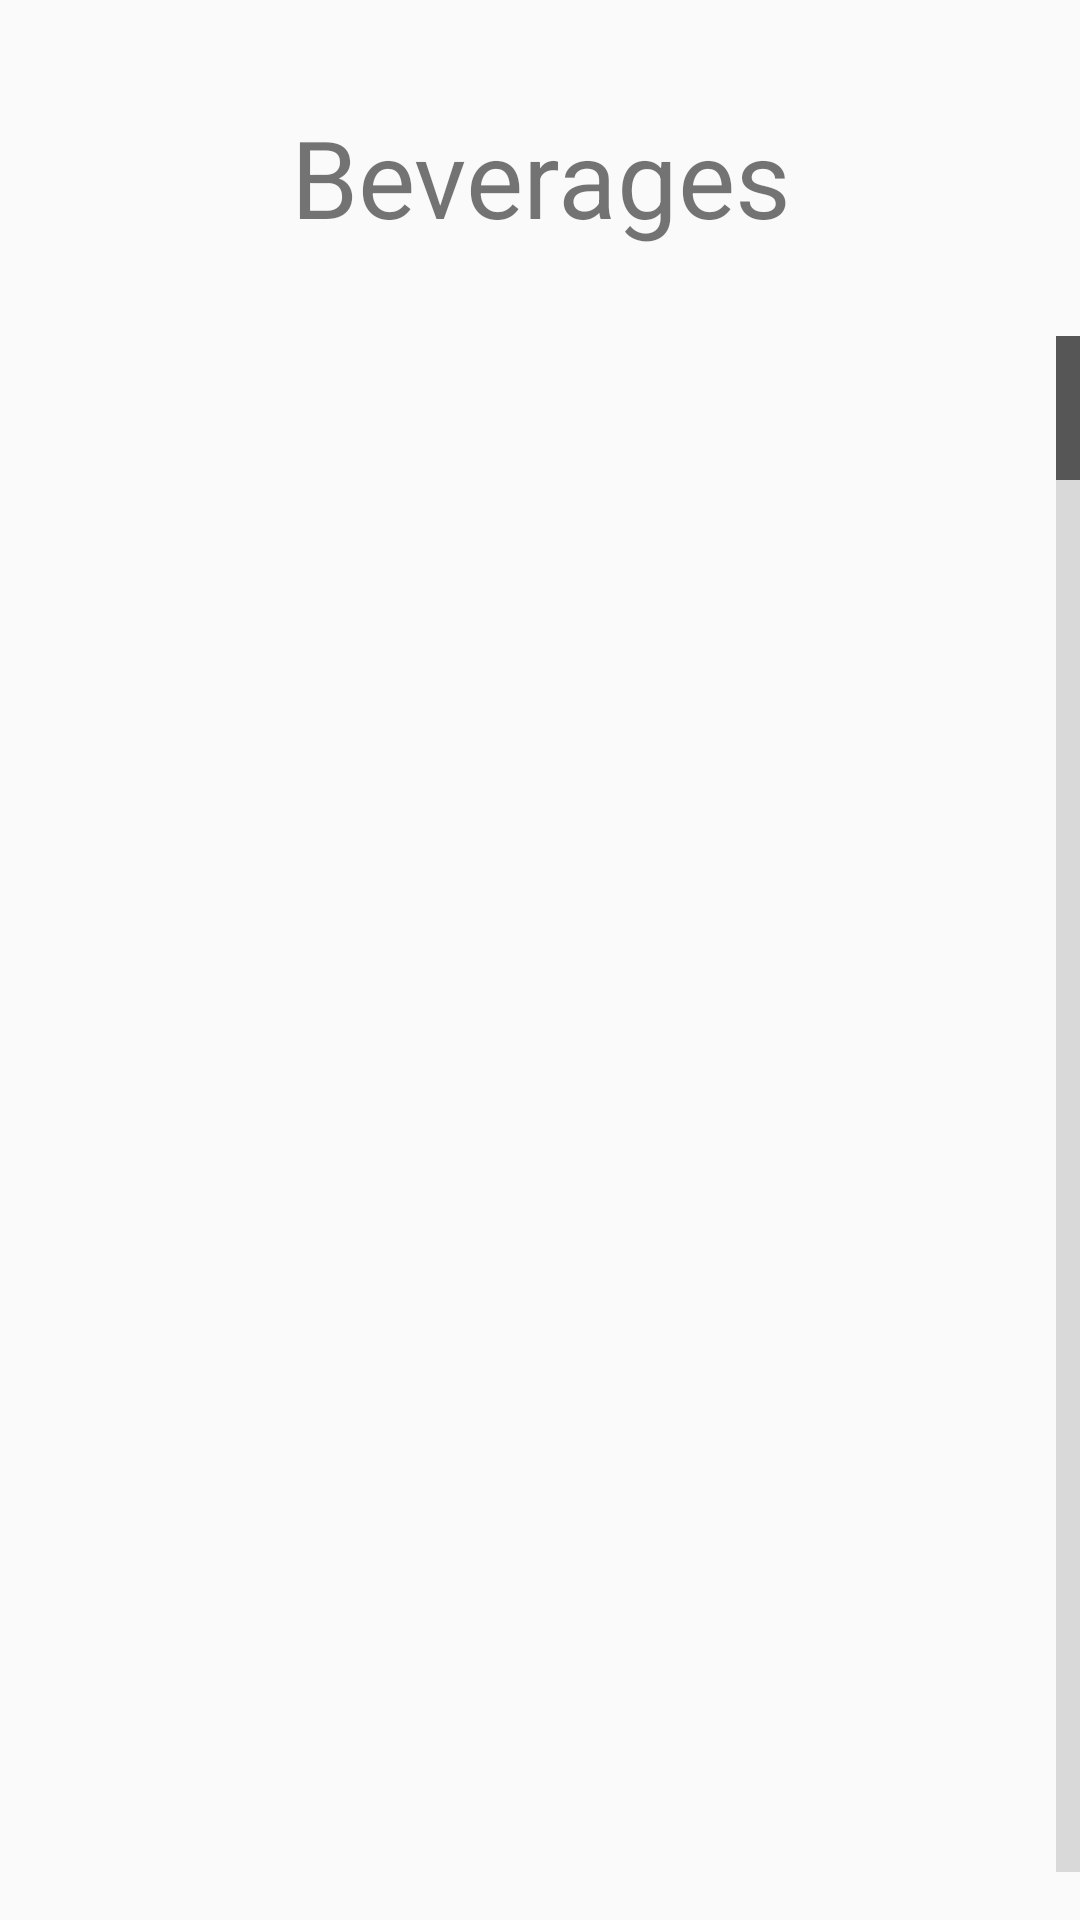

This screen was rendered from an Android layout file. Write that file and the resources it references.
<!-- AndroidManifest.xml: application theme AppTheme -->
<!-- res/layout/fragment_categories_beverages.xml -->
<?xml version="1.0" encoding="utf-8"?>
<android.support.constraint.ConstraintLayout xmlns:android="http://schemas.android.com/apk/res/android"
    xmlns:app="http://schemas.android.com/apk/res-auto"
    xmlns:tools="http://schemas.android.com/tools"
    android:layout_width="match_parent"
    android:layout_height="match_parent"
    android:id="@+id/beveragesCategoryFragment">

    <TextView
        android:id="@+id/textView"
        android:layout_width="347dp"
        android:layout_height="58dp"
        android:layout_marginStart="8dp"
        android:layout_marginTop="8dp"
        android:layout_marginEnd="8dp"
        android:layout_marginBottom="8dp"
        android:text="Beverages"
        android:textAlignment="center"
        android:textSize="36sp"
        app:layout_constraintBottom_toBottomOf="parent"
        app:layout_constraintEnd_toEndOf="parent"
        app:layout_constraintStart_toStartOf="parent"
        app:layout_constraintTop_toTopOf="parent"
        app:layout_constraintVertical_bias="0.047" />

    <GridView
        android:id="@+id/grid"
        android:layout_width="match_parent"
        android:layout_height="512dp"
        android:fastScrollEnabled="true"
        android:numColumns="1"
        android:gravity="center"
        android:columnWidth="100dp"
        android:verticalSpacing="24dp"
        android:horizontalSpacing="10dp"
        android:stretchMode="columnWidth"
        app:layout_constraintStart_toStartOf="parent"
        app:layout_constraintTop_toBottomOf="@id/guideline" />

    <android.support.constraint.Guideline
        android:id="@+id/guideline"
        android:layout_width="wrap_content"
        android:layout_height="wrap_content"
        android:orientation="horizontal"
        app:layout_constraintGuide_begin="112dp" />


</android.support.constraint.ConstraintLayout>
<!-- resources referenced by this layout -->
<resources>
  <style name="AppTheme" parent="Theme.AppCompat.Light.DarkActionBar">
          
          
          
          
          <item name="colorPrimary">@color/colorTheme</item>
      </style>
</resources>
